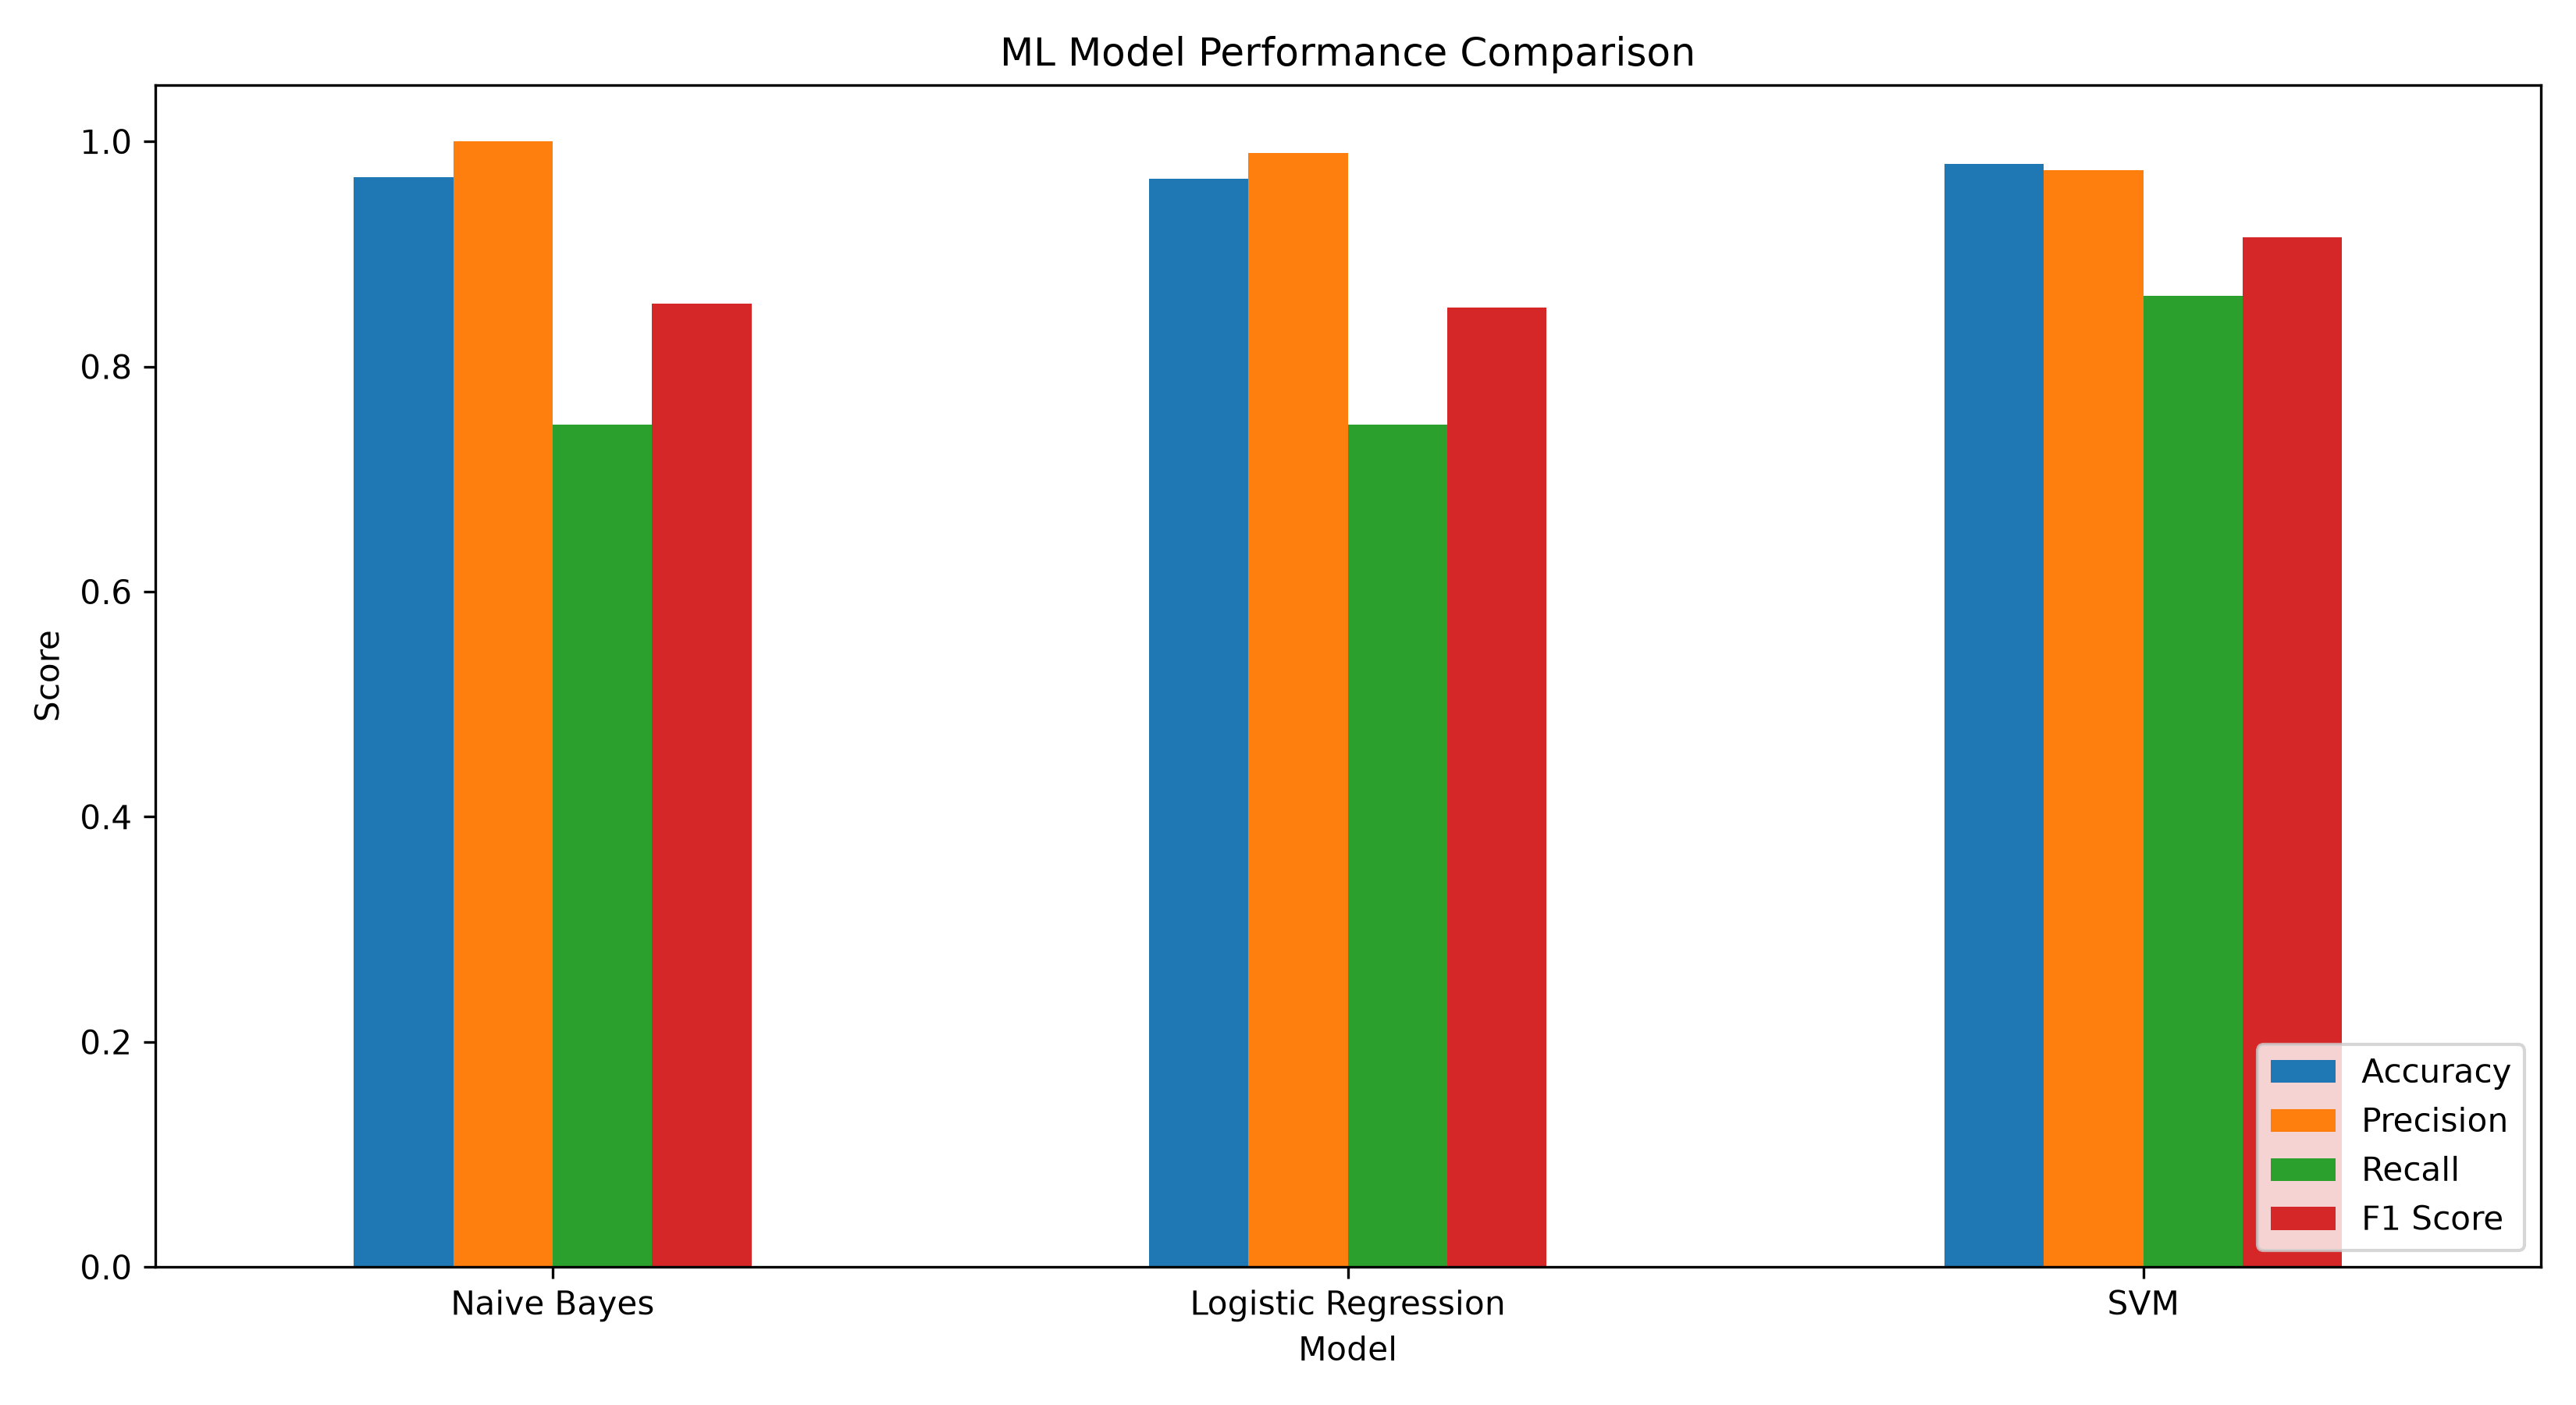

The data file committed next to this chart (first rows):
Model, Dataset, Accuracy, Precision, Recall, F1 Score
Naive Bayes, Train, 0.9821, 1.0, 0.8582, 0.9237
Naive Bayes, Test, 0.9681, 1.0, 0.7481, 0.8559
Logistic Regression, Train, 0.9782, 0.9977, 0.8295, 0.9059
Logistic Regression, Test, 0.9671, 0.9899, 0.7481, 0.8522
SVM, Train, 0.9995, 1.0, 0.9962, 0.9981
SVM, Test, 0.9797, 0.9741, 0.8626, 0.915
